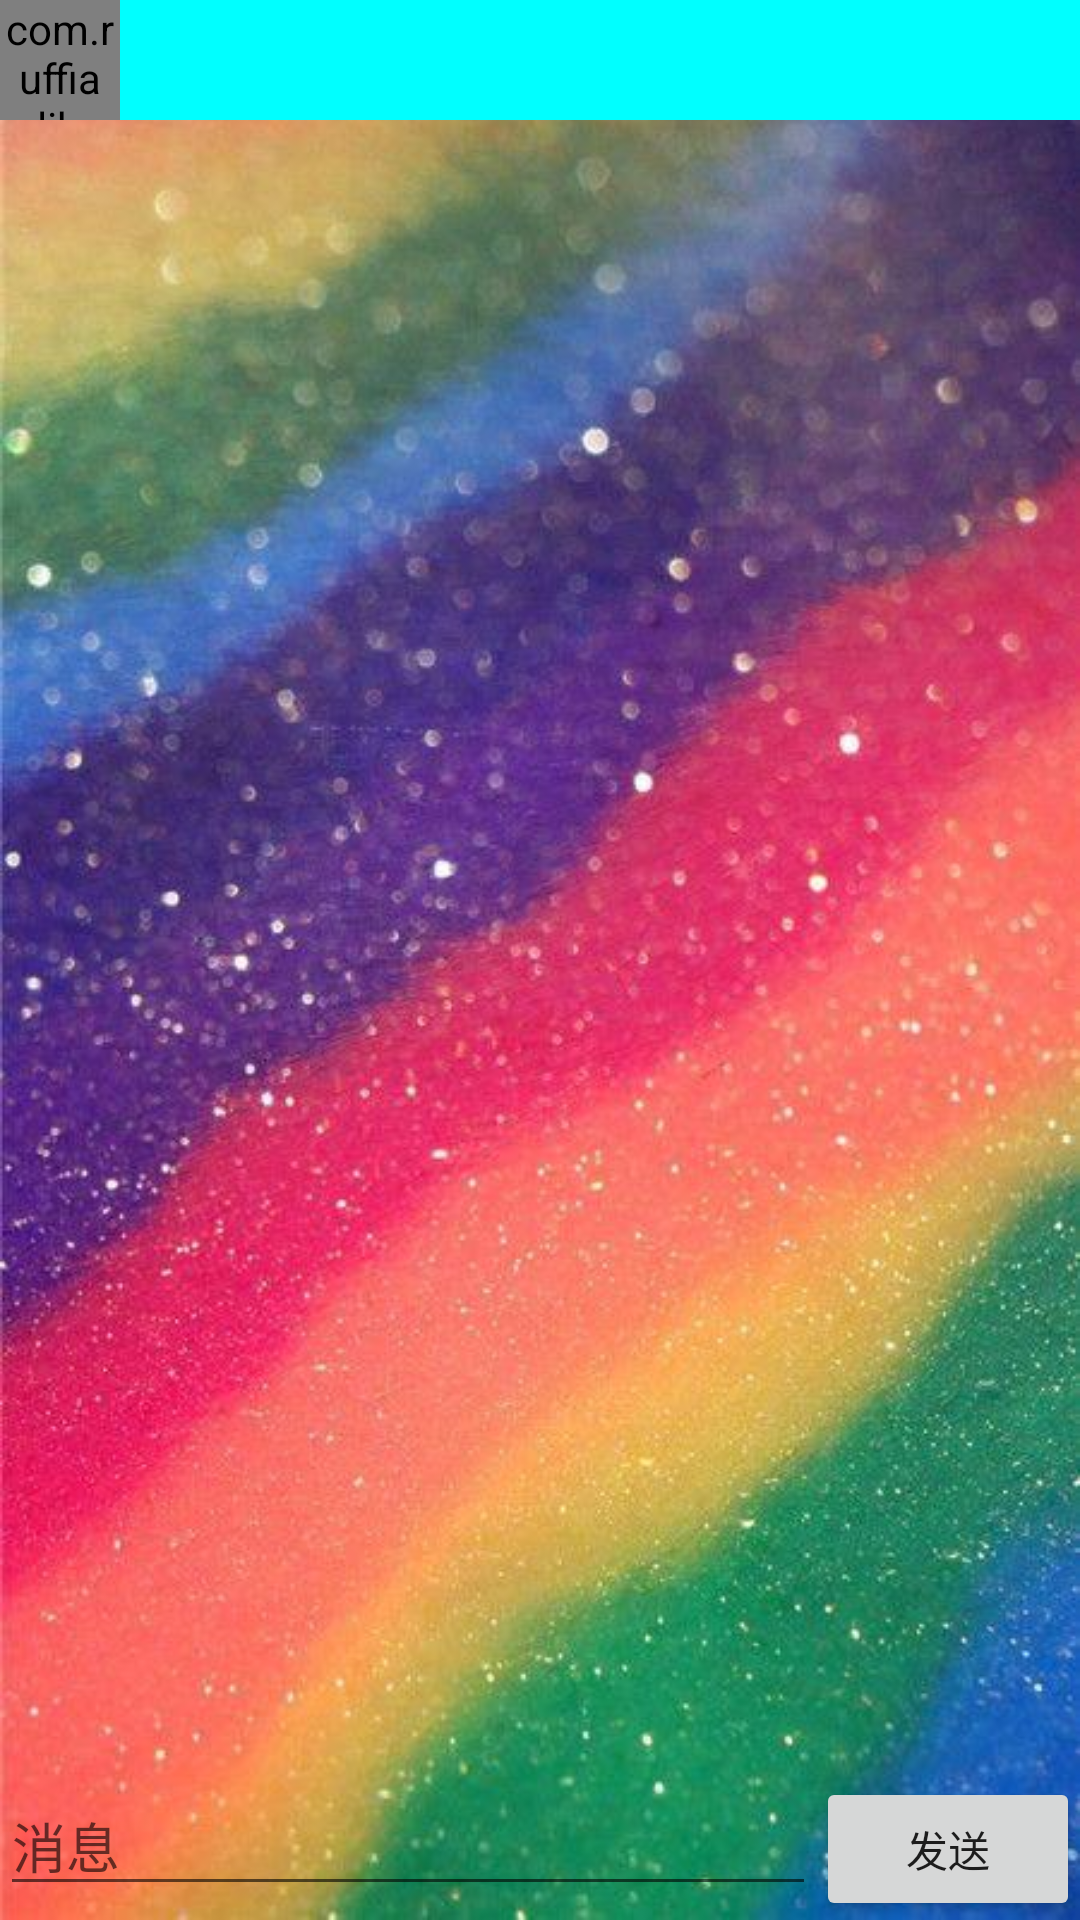

Write the Android layout XML for this screen, with the resource values it uses.
<!-- AndroidManifest.xml: application theme AppTheme -->
<!-- res/layout/activity_msg.xml -->
<?xml version="1.0" encoding="utf-8"?>
<LinearLayout xmlns:android="http://schemas.android.com/apk/res/android"
    xmlns:app="http://schemas.android.com/apk/res-auto"
    xmlns:tools="http://schemas.android.com/tools"
    android:layout_width="match_parent"
    android:layout_height="match_parent"
    android:orientation="vertical"
    android:background="@drawable/chat_bg"
    >
<LinearLayout
    android:layout_width="match_parent"
    android:layout_height="wrap_content">
    <com.ruffian.library.widget.RImageView
        android:id="@+id/backUserActivity"
        app:is_circle="true"
        android:scaleType="centerCrop"
        android:layout_width="40dp"
        android:layout_height="40dp"
        android:layout_gravity="left|center_vertical"
        android:src="@drawable/ic_back"
        />
    <TextView
        android:layout_width="0dp"
        android:layout_weight="1"
        android:layout_height="40dp"
        android:id="@+id/contact_user"
        android:textSize="16sp"
        android:textColor="#1E90FF"
        android:background="#00FFFF"
        android:gravity="center"/>
</LinearLayout>
    <android.support.v7.widget.RecyclerView
        android:layout_width="match_parent"
        android:layout_height="0dp"
        android:layout_weight="1"
        android:id="@+id/msg_recyclerview">

    </android.support.v7.widget.RecyclerView>
    <LinearLayout
        android:layout_width="match_parent"
        android:layout_height="wrap_content" >

        <EditText
            android:id="@+id/input_text"
            android:layout_width="0dp"
            android:layout_height="wrap_content"
            android:layout_weight="1"
            android:hint="消息"
            android:maxLines="2" />

        <Button
            android:id="@+id/send"
            android:layout_width="wrap_content"
            android:layout_height="wrap_content"
            android:text="发送" />


    </LinearLayout>

</LinearLayout>
<!-- resources referenced by this layout -->
<resources>
  <!-- drawable chat_bg: jpg bitmap (drawable, 60764 bytes) -->
  <!-- drawable ic_back (drawable) -->
  <vector android:height="30dp" android:viewportHeight="1024"
      android:viewportWidth="1024" android:width="30dp" xmlns:android="http://schemas.android.com/apk/res/android">
      <path android:fillColor="#1296db" android:pathData="M862.77,178.36c-7.07,-7.45 -18.9,-7.73 -26.34,-0.65 -7.45,7.07 -7.73,18.9 -0.65,26.34C915.08,287.46 958.84,396.85 958.84,512c0,60.32 -11.82,118.88 -35.1,173.89 -22.53,53.25 -54.74,101 -95.79,142.06S739.14,901.21 685.89,923.74c-55.11,23.27 -113.57,35.1 -173.89,35.1s-118.88,-11.82 -173.89,-35.1c-53.25,-22.53 -101,-54.74 -142.06,-95.79S122.79,739.14 100.26,685.89C76.99,630.88 65.16,572.32 65.16,512s11.82,-118.88 35.1,-173.89c22.53,-53.25 54.74,-101 95.79,-142.06s88.81,-73.26 142.06,-95.79C393.12,76.99 451.68,65.16 512,65.16c78.1,0 155,20.48 222.3,59.11 8.94,5.12 20.29,2.05 25.41,-6.89 5.12,-8.94 2.05,-20.29 -6.89,-25.41C679.94,50.08 596.62,27.93 512,27.93c-65.35,0 -128.74,12.85 -188.42,38.07 -57.62,24.39 -109.38,59.3 -153.88,103.7S90.39,265.96 66,323.58C40.77,383.26 27.93,446.65 27.93,512s12.85,128.74 38.07,188.42c24.39,57.62 59.3,109.38 103.7,153.88 44.4,44.5 96.26,79.31 153.88,103.7 59.67,25.23 123.07,38.07 188.42,38.07s128.74,-12.85 188.42,-38.07c57.62,-24.39 109.38,-59.3 153.88,-103.7 44.5,-44.4 79.31,-96.26 103.7,-153.88 25.23,-59.67 38.07,-123.07 38.07,-188.42 0,-124.83 -47.38,-243.25 -133.31,-333.64z"/>
      <path android:fillColor="#d81e06" android:pathData="M625.01,235.52c-7.26,-7.26 -19.08,-7.26 -26.34,0L348.53,485.66c-7.07,7.07 -10.89,16.38 -10.89,26.34s3.91,19.27 10.89,26.34L598.67,788.48c3.63,3.63 8.38,5.49 13.13,5.49s9.5,-1.86 13.13,-5.49c7.26,-7.26 7.26,-19.08 0,-26.34L374.88,512l250.14,-250.14c7.26,-7.26 7.26,-19.08 0,-26.34z"/>
  </vector>
  <style name="AppTheme" parent="Theme.AppCompat.Light.NoActionBar">
          
          <item name="colorPrimary">@color/bar_grey</item>
          <item name="colorPrimaryDark">@color/bar_grey</item>
          <item name="colorAccent">@color/bar_grey</item>
      </style>
  <color name="bar_grey">#393a3e</color>
</resources>
